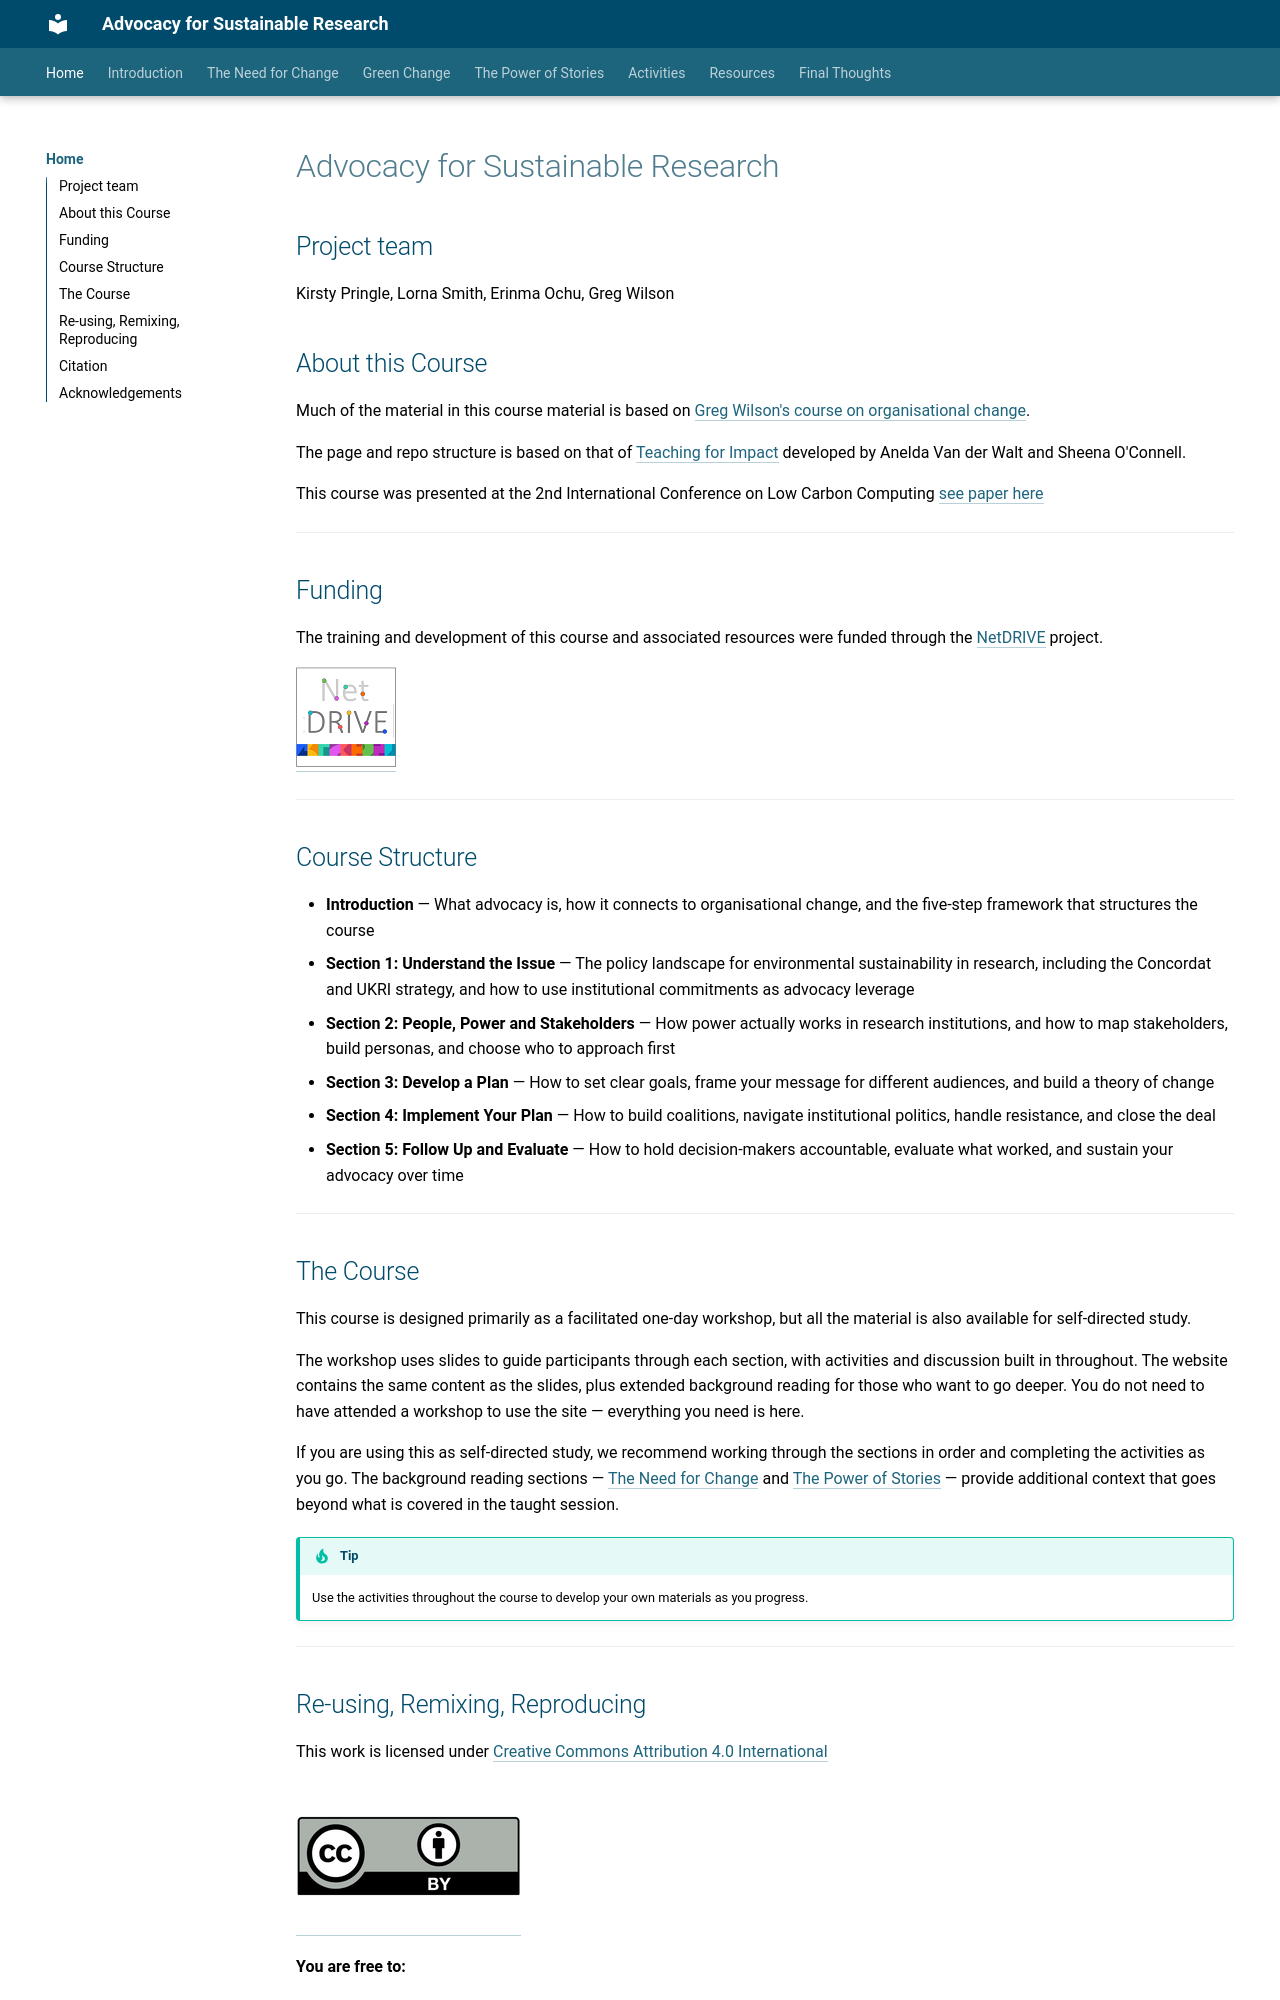

repository: KirstyPringle/advocacy-for-sustainable-research · page: index.html · generator: mkdocs

# Advocacy for Sustainable Research

## Project team

Kirsty Pringle, Lorna Smith, Erinma Ochu, Greg Wilson

## About this Course

Much of the material in this course material is based on [Greg Wilson's course on organisational change](https://third-bit.com/change/).  

The page and repo structure is based on that of [Teaching for Impact](https://talarifyza.github.io/teaching-for-impact/) developed by Anelda Van der Walt and Sheena O'Connell.  

This course was presented at the 2nd International Conference on Low Carbon Computing [see paper here](https://arxiv.org/pdf/2608.18601)

---

## Funding

The training and development of this course and associated resources were funded through the [NetDRIVE](https://uknetdrive.org) project.

![NetDRIVE logo](netdrive_logo.png)

---

## Course Structure

- **Introduction** — What advocacy is, how it connects to organisational change, and the five-step framework that structures the course
- **Section 1: Understand the Issue** — The policy landscape for environmental sustainability in research, including the Concordat and UKRI strategy, and how to use institutional commitments as advocacy leverage
- **Section 2: People, Power and Stakeholders** — How power actually works in research institutions, and how to map stakeholders, build personas, and choose who to approach first
- **Section 3: Develop a Plan** — How to set clear goals, frame your message for different audiences, and build a theory of change
- **Section 4: Implement Your Plan** — How to build coalitions, navigate institutional politics, handle resistance, and close the deal
- **Section 5: Follow Up and Evaluate** — How to hold decision-makers accountable, evaluate what worked, and sustain your advocacy over time

---

## The Course

This course is designed primarily as a facilitated one-day workshop, but all the material is also available for self-directed study.

The workshop uses slides to guide participants through each section, with activities and discussion built in throughout. The website contains the same content as the slides, plus extended background reading for those who want to go deeper. You do not need to have attended a workshop to use the site — everything you need is here.

If you are using this as self-directed study, we recommend working through the sections in order and completing the activities as you go. The background reading sections — [The Need for Change](green-change/the-need-for-change.md) and [The Power of Stories](green-change/the-power-of-stories.md) — provide additional context that goes beyond what is covered in the taught session.

!!! tip
    Use the activities throughout the course to develop your own materials as you progress.

---
